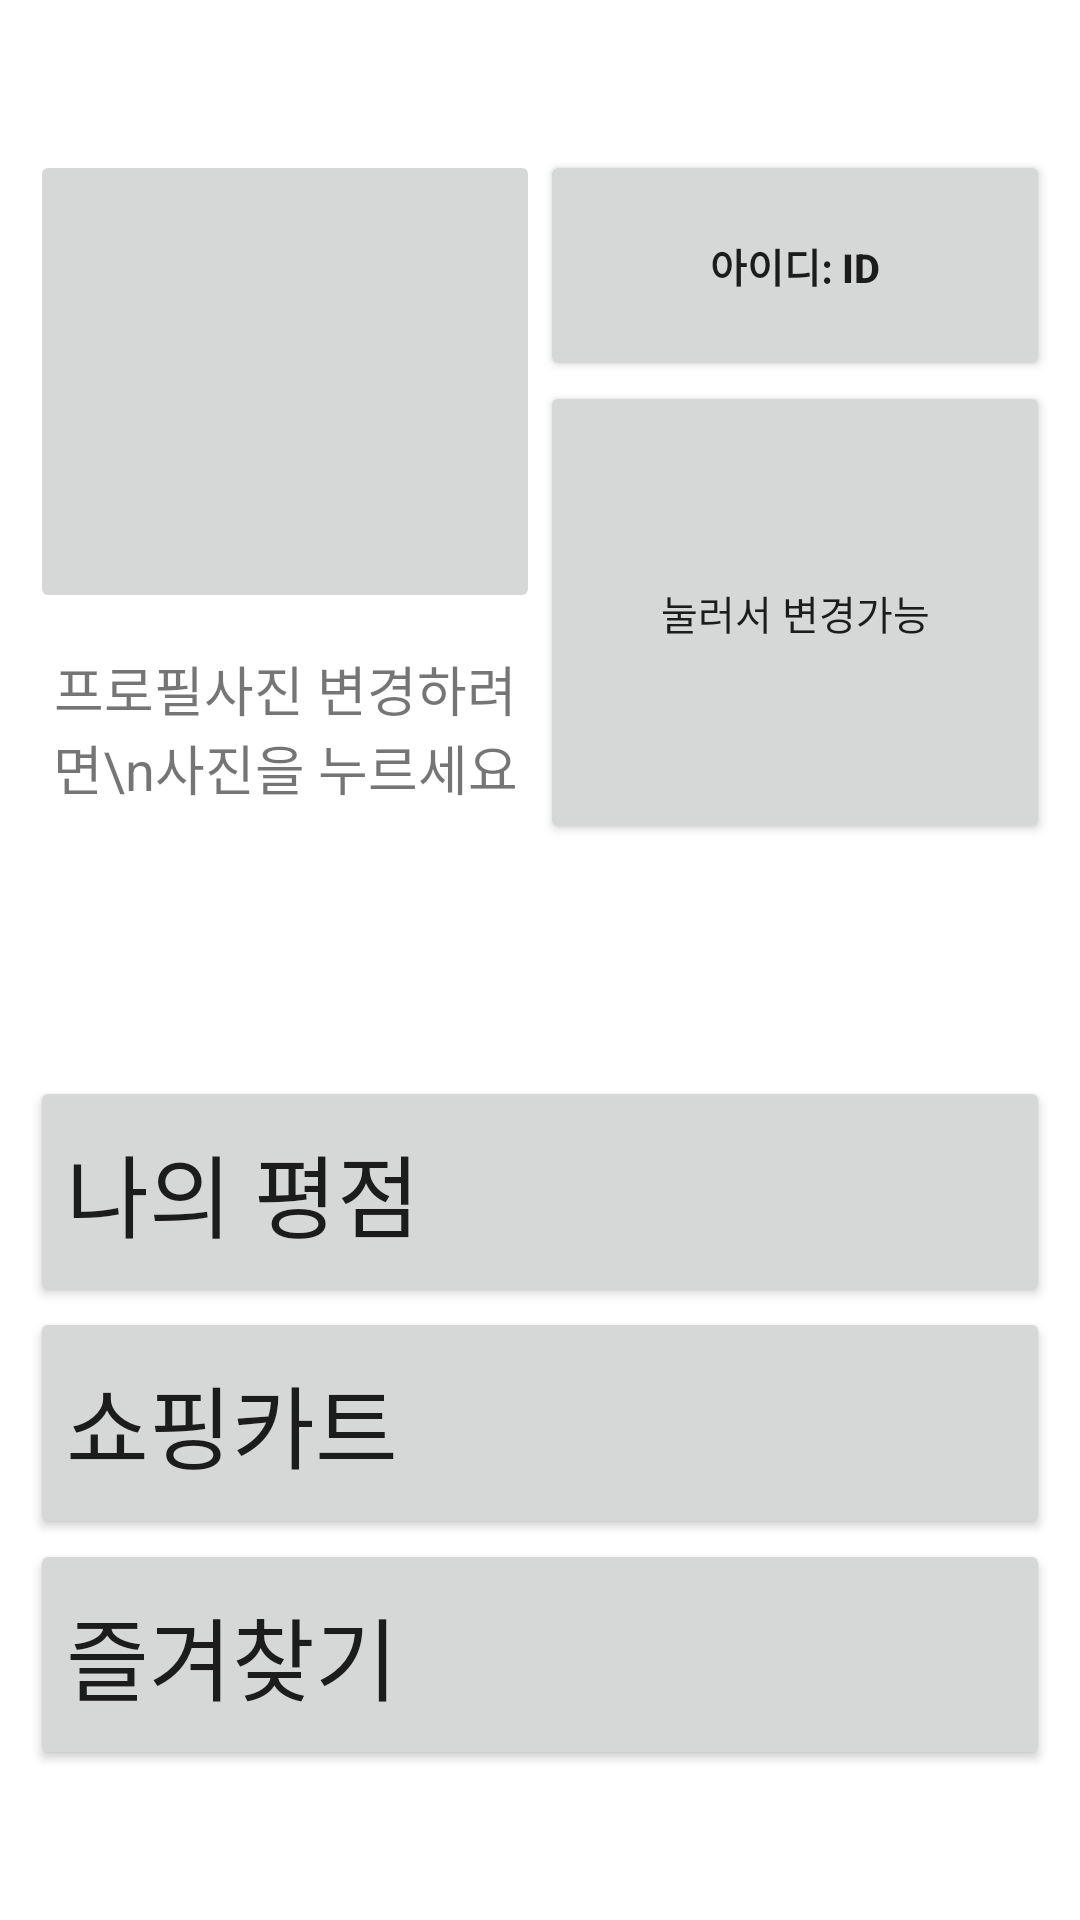

Android layout source for this screen:
<!-- AndroidManifest.xml: application theme Theme.Test -->
<!-- res/layout/frag4.xml -->
<?xml version="1.0" encoding="utf-8"?>
<GridLayout xmlns:android="http://schemas.android.com/apk/res/android"
    android:layout_width="match_parent"
    android:layout_height="match_parent"
    android:rowCount="7"
    android:columnCount="4"
    android:paddingTop="50dp"
    android:paddingBottom="50dp"
    android:paddingLeft="10dp"
    android:paddingRight="10dp">

    
    <ImageButton
        android:id="@+id/imgButton"
        android:layout_width="0dp"
        android:layout_height="0dp"
        android:layout_columnWeight="2"
        android:layout_rowWeight="2"
        android:layout_row="0"
        android:layout_rowSpan="2"
        android:layout_column="0"
        android:layout_columnSpan="2"
        android:scaleType="fitXY"/>

    
    <Button
        android:id="@+id/idButton"
        android:layout_width="0dp"
        android:layout_height="0dp"
        android:layout_columnWeight="2"
        android:layout_rowWeight="1"
        android:layout_row="0"
        android:layout_column="2"
        android:layout_rowSpan="1"
        android:layout_columnSpan="2"
        android:text="아이디: ID"
        android:textStyle="bold"
        android:textSize="40px"/>

    
    <Button
        android:id="@+id/edtTextbtn"
        android:layout_width="0dp"
        android:layout_height="0dp"
        android:layout_columnWeight="2"
        android:layout_rowWeight="2"
        android:layout_row="1"
        android:layout_column="2"
        android:layout_columnSpan="2"
        android:layout_rowSpan="2"
        android:textSize="40px"
        android:text="눌러서 변경가능" />

    
    <TextView
        android:layout_width="0dp"
        android:layout_height="0dp"
        android:layout_columnWeight="2"
        android:layout_rowWeight="1"
        android:layout_row="2"
        android:layout_column="0"
        android:layout_columnSpan="2"
        android:gravity="center"
        android:text="프로필사진 변경하려면\n사진을 누르세요"
        android:textSize="18dp"/>

    
    <Button
        android:layout_width="0dp"
        android:layout_height="0dp"
        android:layout_columnWeight="1"
        android:layout_rowWeight="1"
        android:layout_row="3"
        android:layout_column="0"
        android:layout_columnSpan="4"
        android:layout_gravity="fill_horizontal"
        android:visibility="invisible"
        android:text="안보이는 부분" />

    
    <Button
        android:id="@+id/rating"
        android:layout_width="0dp"
        android:layout_height="0dp"
        android:layout_columnWeight="1"
        android:layout_rowWeight="1"
        android:layout_column="0"
        android:layout_columnSpan="4"
        android:text="나의 평점"
        android:textSize="30dp"
        android:textAlignment="textStart"/>

    
    <Button
        android:layout_width="0dp"
        android:layout_height="0dp"
        android:layout_columnWeight="1"
        android:layout_rowWeight="1"
        android:layout_row="5"
        android:layout_column="0"
        android:layout_columnSpan="4"
        android:id="@+id/shop"
        android:text="쇼핑카트"
        android:textSize="30dp"
        android:textAlignment="textStart"/>

    
    <Button
        android:layout_width="0dp"
        android:layout_height="0dp"
        android:layout_columnWeight="1"
        android:layout_rowWeight="1"
        android:id="@+id/favor"
        android:layout_row="6"
        android:layout_column="0"
        android:layout_columnSpan="4"
        android:text="즐겨찾기"
        android:textSize="30dp"
        android:textAlignment="textStart"/>

</GridLayout>
<!-- resources referenced by this layout -->
<resources>
  <style name="Theme.Test" parent="Theme.MaterialComponents.DayNight.DarkActionBar">
          
          <item name="colorPrimary">@color/black</item>
          <item name="colorPrimaryVariant">@color/purple_700</item>
          <item name="colorOnPrimary">@color/white</item>
          
          <item name="colorSecondary">@color/teal_200</item>
          <item name="colorSecondaryVariant">@color/teal_700</item>
          <item name="colorOnSecondary">@color/black</item>
          
          <item name="android:statusBarColor">?attr/colorPrimaryVariant</item>
          
      </style>
  <!-- not gathered from this repository: default colours our renderer supplied (Android Studio template values) -->
  <color name="purple_700">#FF3700B3</color>
  <color name="teal_200">#FF03DAC5</color>
  <color name="teal_700">#FF018786</color>
  <color name="black">#FF000000</color>
  <color name="white">#FFFFFFFF</color>
</resources>
